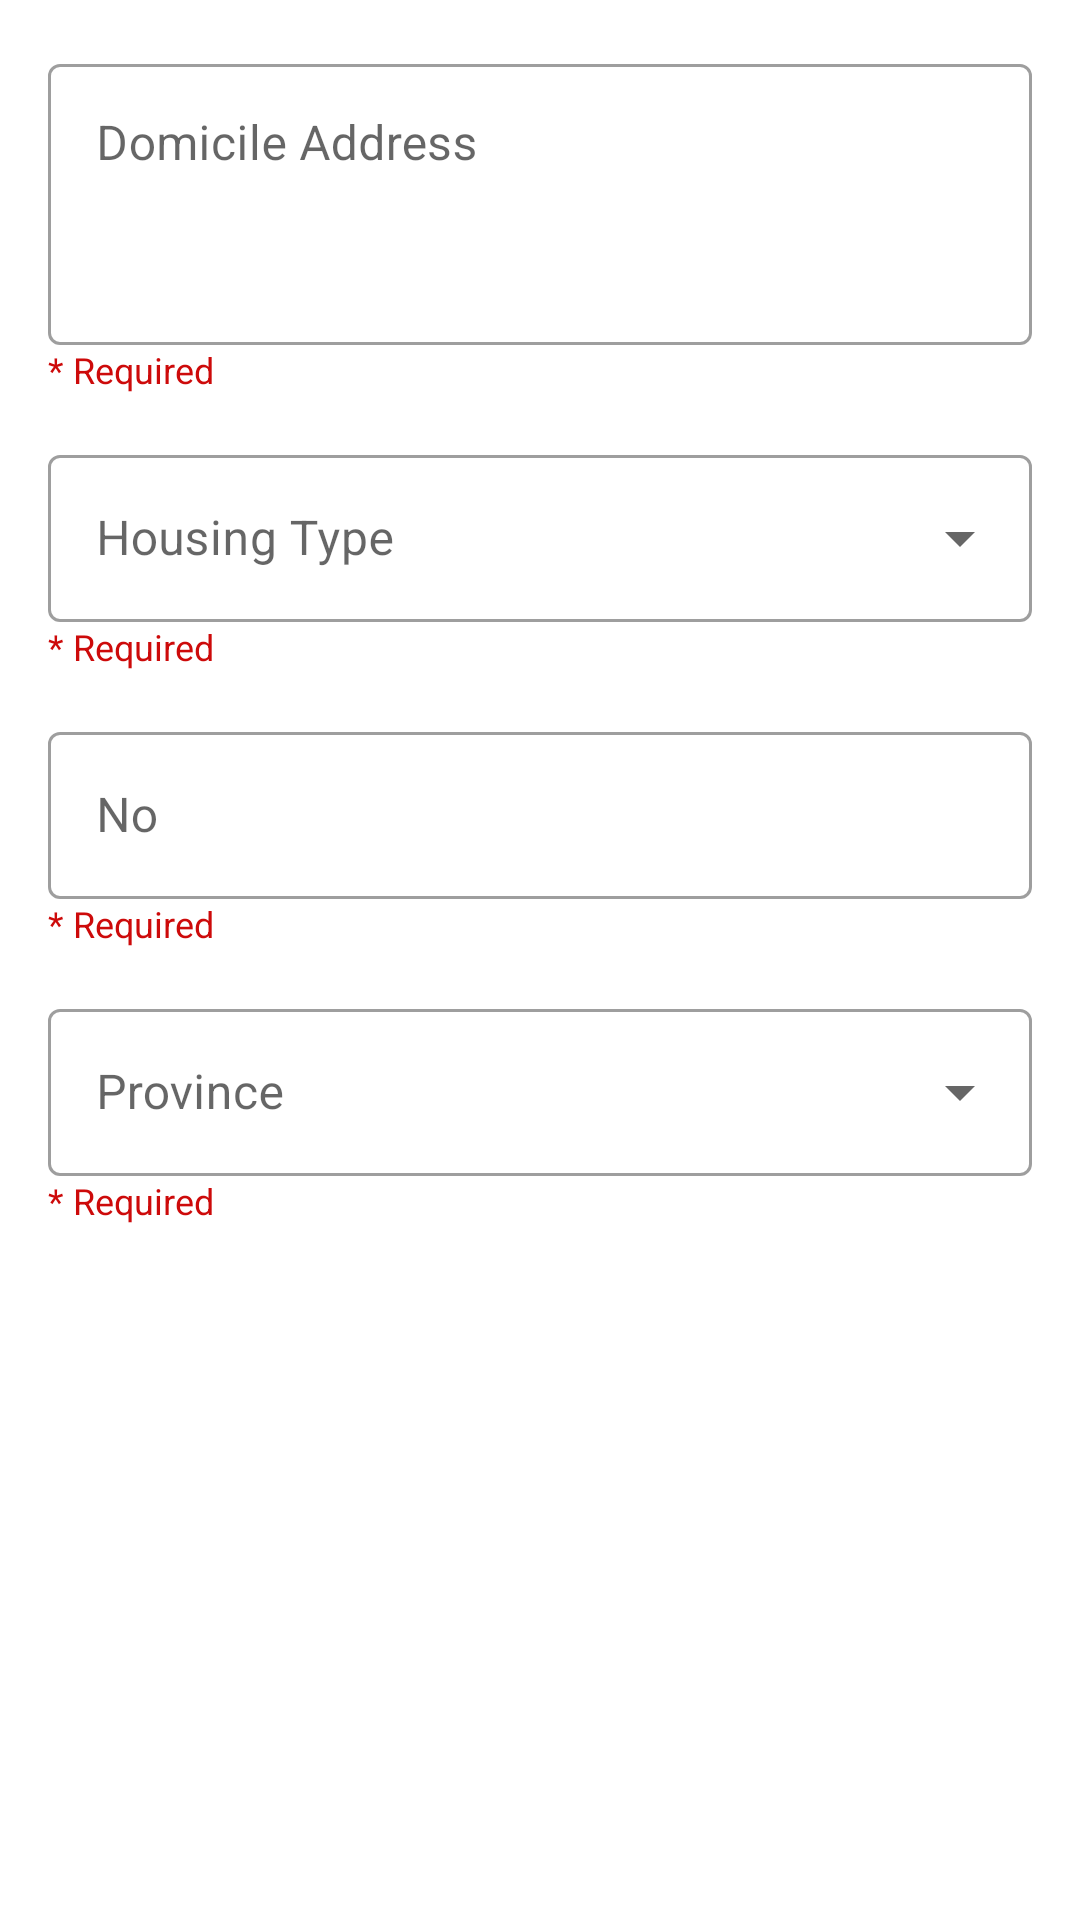

Here is an Android app screen rendered from its layout file. Give the layout XML and the strings, colors and styles it references.
<!-- AndroidManifest.xml: application theme Theme.RegistrationTC -->
<!-- res/layout/fragment_address.xml -->
<?xml version="1.0" encoding="utf-8"?>
<FrameLayout xmlns:android="http://schemas.android.com/apk/res/android"
    xmlns:tools="http://schemas.android.com/tools"
    android:layout_width="match_parent"
    android:layout_height="match_parent"
    tools:context="ui.forms.AddressFragment">
    <ScrollView
        android:layout_width="match_parent"
        android:layout_height="match_parent"
        tools:ignore="UselessParent">
        <LinearLayout
            android:layout_width="match_parent"
            android:layout_height="wrap_content"
            android:orientation="vertical"
            android:padding="16dp">

            <com.google.android.material.textfield.TextInputLayout
                style="@style/Widget.MaterialComponents.TextInputLayout.OutlinedBox"
                android:layout_width="match_parent"
                android:layout_height="wrap_content"
                android:layout_marginBottom="15dp"
                android:hint="@string/domicile">

                <TextView
                    android:layout_width="match_parent"
                    android:layout_height="wrap_content"
                    android:text="@string/required"
                    android:textColor="@color/colorDarkRed"
                    android:textSize="12sp" />

                <com.google.android.material.textfield.TextInputEditText
                    android:id="@+id/domicile"
                    android:layout_width="match_parent"
                    android:layout_height="wrap_content"
                    android:gravity="top|left"
                    android:inputType="textMultiLine"
                    android:lines="3"
                    android:maxLength="100"
                    android:maxLines="3"
                    tools:ignore="RtlHardcoded" />

            </com.google.android.material.textfield.TextInputLayout>

            <com.google.android.material.textfield.TextInputLayout
                style="@style/Widget.MaterialComponents.TextInputLayout.OutlinedBox.ExposedDropdownMenu"
                android:layout_width="match_parent"
                android:layout_height="wrap_content"
                android:layout_marginBottom="15dp"
                android:hint="@string/housing_type">

                <TextView
                    android:layout_width="match_parent"
                    android:layout_height="wrap_content"
                    android:text="@string/required"
                    android:textColor="@color/colorDarkRed"
                    android:textSize="12sp" />

                <AutoCompleteTextView
                    android:id="@+id/housing_type"
                    android:layout_width="match_parent"
                    android:layout_height="wrap_content"
                    android:focusable="false"
                    android:inputType="none"
                    tools:ignore="LabelFor" />

            </com.google.android.material.textfield.TextInputLayout>

            <com.google.android.material.textfield.TextInputLayout
                style="@style/Widget.MaterialComponents.TextInputLayout.OutlinedBox"
                android:layout_width="match_parent"
                android:layout_height="wrap_content"
                android:layout_marginBottom="15dp"
                android:hint="@string/no">

                <TextView
                    android:layout_width="match_parent"
                    android:layout_height="wrap_content"
                    android:text="@string/required"
                    android:textColor="@color/colorDarkRed"
                    android:textSize="12sp" />

                <com.google.android.material.textfield.TextInputEditText
                    android:id="@+id/no"
                    android:layout_width="match_parent"
                    android:layout_height="wrap_content"
                    android:inputType="text" />

            </com.google.android.material.textfield.TextInputLayout>

            <com.google.android.material.textfield.TextInputLayout
                style="@style/Widget.MaterialComponents.TextInputLayout.OutlinedBox.ExposedDropdownMenu"
                android:layout_width="match_parent"
                android:layout_height="wrap_content"
                android:layout_marginBottom="15dp"
                android:hint="@string/province">

                <TextView
                    android:layout_width="match_parent"
                    android:layout_height="wrap_content"
                    android:text="@string/required"
                    android:textColor="@color/colorDarkRed"
                    android:textSize="12sp" />

                <AutoCompleteTextView
                    android:id="@+id/province"
                    android:layout_width="match_parent"
                    android:layout_height="wrap_content"
                    android:focusable="false"
                    android:inputType="none"
                    tools:ignore="LabelFor" />

            </com.google.android.material.textfield.TextInputLayout>
        </LinearLayout>
    </ScrollView>
</FrameLayout>
<!-- resources referenced by this layout -->
<resources>
  <color name="colorDarkRed">#CD0A0A</color>
  <string name="domicile">Domicile Address</string>
  <string name="housing_type">Housing Type</string>
  <string name="no">No</string>
  <string name="province">Province</string>
  <string name="required">* Required</string>
  <style name="Theme.RegistrationTC" parent="Theme.MaterialComponents.DayNight.NoActionBar">
          
          <item name="colorPrimary">@color/purple_500</item>
          <item name="colorPrimaryVariant">@color/purple_700</item>
          <item name="colorOnPrimary">@color/white</item>
          
          <item name="colorSecondary">@color/teal_200</item>
          <item name="colorSecondaryVariant">@color/teal_700</item>
          <item name="colorOnSecondary">@color/black</item>
          
          <item name="android:statusBarColor" tools:targetApi="l">?attr/colorPrimaryVariant</item>
          
      </style>
  <color name="purple_500">#FF6200EE</color>
  <color name="purple_700">#FF3700B3</color>
  <color name="white">#FFFFFFFF</color>
  <color name="teal_200">#FF03DAC5</color>
  <color name="teal_700">#FF018786</color>
  <color name="black">#FF000000</color>
</resources>
